Labelled photos from "deep_learn", an image-classification folder in jsnagai/Automated-Stomata-Classification-and-Detection-in-Microscope-Images-of-Maize-Cultivars. The possible labels are: erro, stoma.

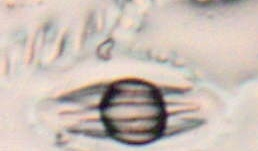
Label: stoma

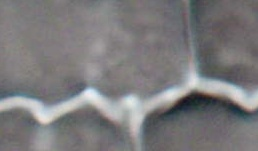
Label: erro

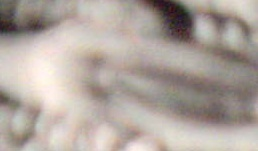
Label: stoma

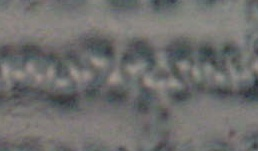
Label: erro

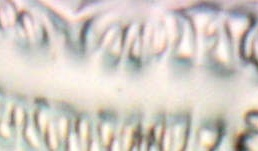
Label: erro

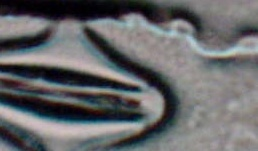
Label: stoma
